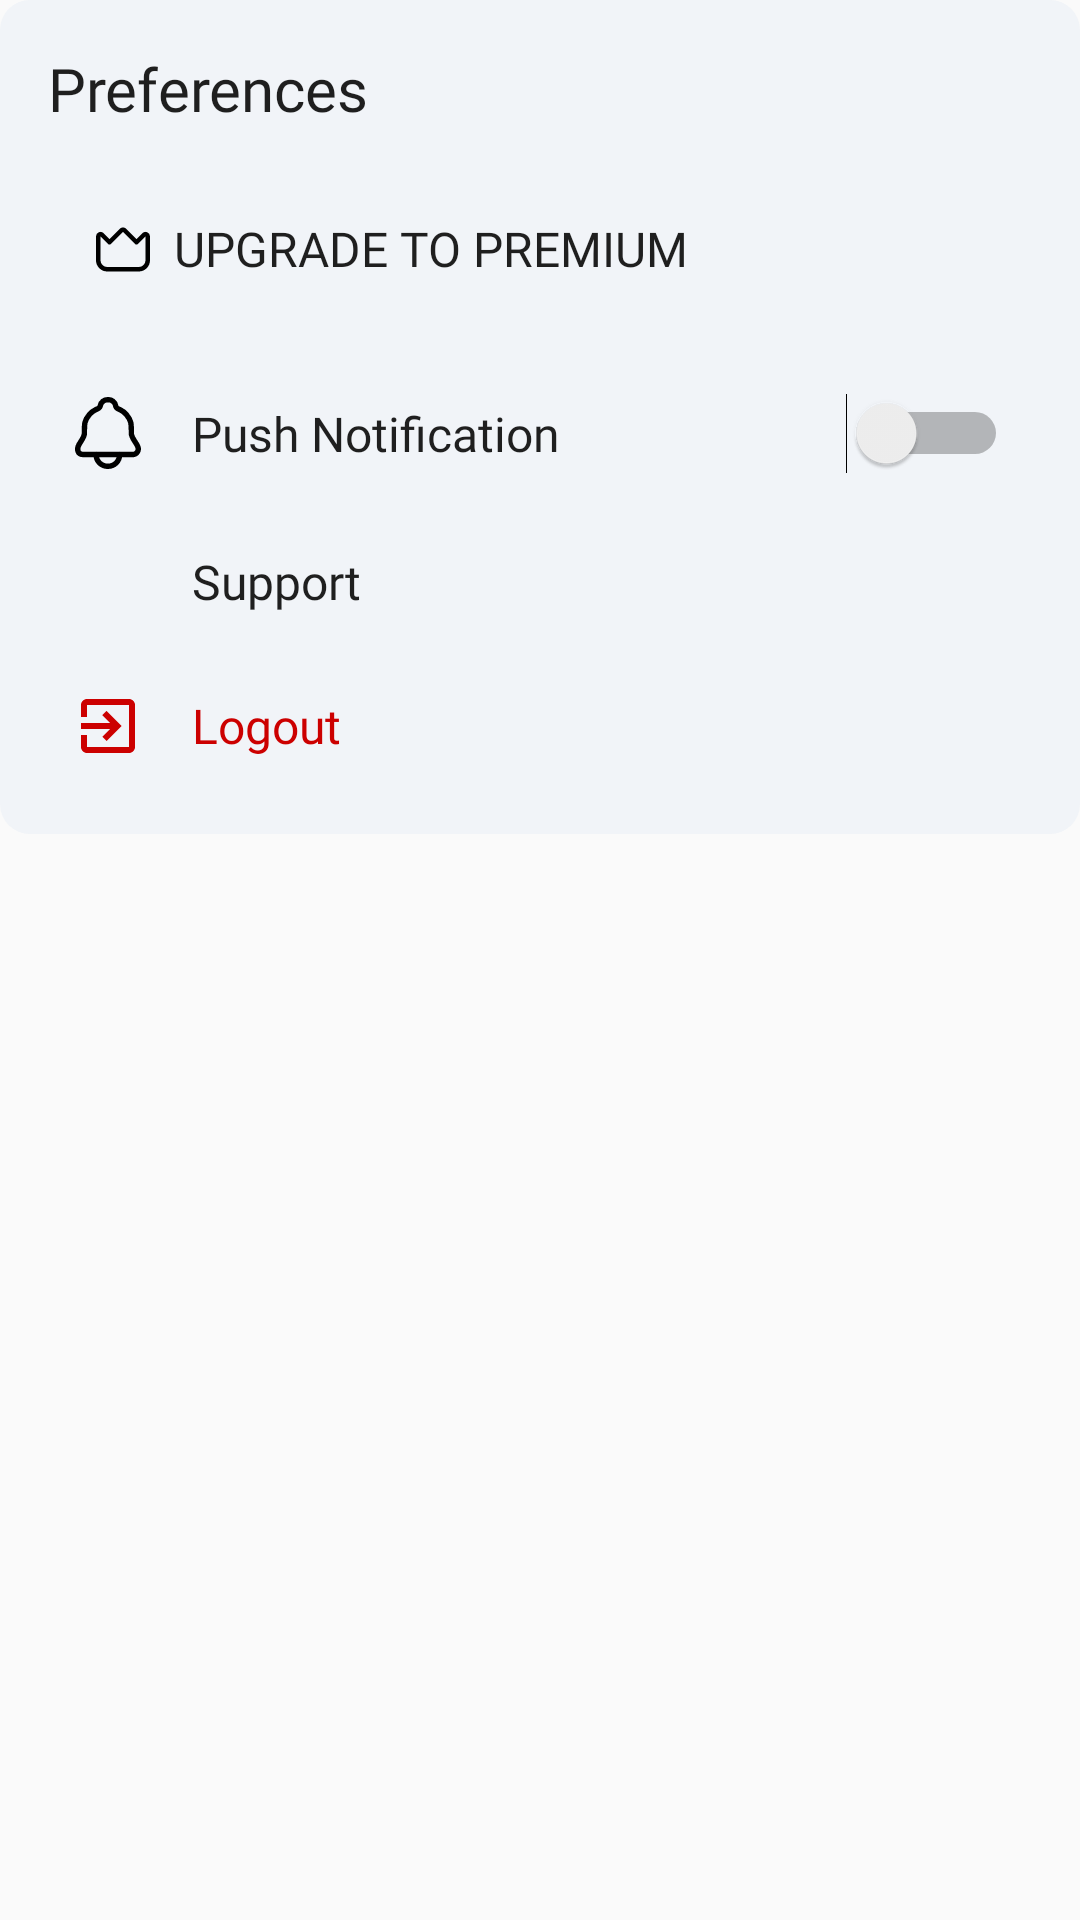

Android layout source for this screen:
<!-- AndroidManifest.xml: application theme Theme.App -->
<!-- res/layout/fragment_vp_settings.xml -->
<?xml version="1.0" encoding="utf-8"?>
<LinearLayout
    xmlns:android="http://schemas.android.com/apk/res/android"
    xmlns:tools="http://schemas.android.com/tools"
    android:layout_width="match_parent"
    android:layout_height="match_parent"
    android:orientation="vertical">

    <ScrollView
        android:layout_width="match_parent"
        android:layout_height="match_parent"
        tools:ignore="UselessParent">

        <LinearLayout
            android:layout_width="match_parent"
            android:layout_height="wrap_content"
            android:gravity="center"
            android:padding="16dp"
            android:orientation="vertical"
            android:background="@drawable/rounded_corner_settings"
            >
            
            <TextView
                android:layout_width="match_parent"
                android:layout_height="wrap_content"
                android:layout_marginBottom="16dp"
                android:text="@string/parent_menu_preferences"
                android:textSize="20sp"
                android:fontFamily="@font/semi_bold"
                android:textColor="@color/black"/>

            
            <androidx.appcompat.widget.AppCompatButton
                android:id="@+id/btnSettingsPremium"
                android:layout_width="match_parent"
                android:layout_height="48dp"
                android:layout_marginBottom="16dp"
                android:background="@drawable/bg_premium_button"
                android:drawableStart="@drawable/ic_crown"
                android:drawablePadding="8dp"
                android:fontFamily="@font/semi_bold"
                android:gravity="start|center_vertical"
                android:paddingStart="16dp"
                android:paddingEnd="16dp"
                android:text="Upgrade to Premium"
                android:textColor="@color/black"
                android:textSize="16sp" />


            
            <LinearLayout
                android:layout_width="match_parent"
                android:layout_height="wrap_content"
                android:orientation="horizontal"
                android:gravity="center_vertical"
                android:padding="8dp"
                >
                <ImageView
                    android:layout_width="24dp"
                    android:layout_height="24dp"
                    android:contentDescription="@string/notification_icon"
                    android:src="@drawable/ic_notification_outlined" />

                <TextView
                    android:layout_width="0dp"
                    android:layout_height="wrap_content"
                    android:layout_weight="1"
                    android:textSize="16sp"
                    android:fontFamily="@font/medium"
                    android:textColor="@color/black"
                    android:layout_marginStart="16dp"
                    android:text="@string/notification" />

                <Switch
                    android:id="@+id/switch_notification"
                    android:layout_width="wrap_content"
                    android:layout_height="wrap_content"
                    tools:ignore="UseSwitchCompatOrMaterialXml" />
            </LinearLayout>


            
            <LinearLayout
                android:id="@+id/support_layout"
                android:layout_width="match_parent"
                android:layout_height="wrap_content"
                android:orientation="horizontal"
                android:gravity="center_vertical"
                android:padding="8dp"
                android:layout_marginTop="8dp"
                tools:ignore="UseCompoundDrawables">

                <ImageView
                    android:layout_width="24dp"
                    android:layout_height="24dp"
                    android:contentDescription="@string/suppor_icon"
                    android:src="@drawable/ic_help_outlined"/>

                <TextView
                    android:layout_width="0dp"
                    android:layout_height="wrap_content"
                    android:layout_weight="1"
                    android:textSize="16sp"
                    android:fontFamily="@font/medium"
                    android:textColor="@color/black"
                    android:layout_marginStart="16dp"
                    android:text="@string/support" />
            </LinearLayout>

            
            <LinearLayout
                android:id="@+id/logout_layout"
                android:layout_width="match_parent"
                android:layout_height="wrap_content"
                android:orientation="horizontal"
                android:gravity="center_vertical"
                android:padding="8dp"
                android:layout_marginTop="8dp"
                tools:ignore="UseCompoundDrawables">

                <ImageView
                    android:layout_width="24dp"
                    android:layout_height="24dp"
                    android:contentDescription="@string/logout_icon"
                    android:src="@drawable/ic_exit_outlined"/>

                <TextView
                    android:layout_width="0dp"
                    android:layout_height="wrap_content"
                    android:layout_weight="1"
                    android:fontFamily="@font/medium"
                    android:textSize="16sp"
                    android:layout_marginStart="16dp"
                    android:text="@string/logout"
                    android:textColor="@android:color/holo_red_dark" />
            </LinearLayout>

        </LinearLayout>

    </ScrollView>
</LinearLayout>
<!-- resources referenced by this layout -->
<resources>
  <color name="black">#1F1F1F</color>
  <!-- drawable ic_crown (drawable) -->
  <vector xmlns:android="http://schemas.android.com/apk/res/android"
      android:width="18dp"
      android:height="18dp"
      android:viewportWidth="24"
      android:viewportHeight="24">
    <path
        android:fillColor="#FF000000"
        android:pathData="M22.766,4.566A1.994,1.994 0,0 0,20.586 5L18,7.586 13.414,3a2,2 0,0 0,-2.828 0L6,7.586 3.414,5A2,2 0,0 0,0 6.414V17a5.006,5.006 0,0 0,5 5H19a5.006,5.006 0,0 0,5 -5V6.414A2,2 0,0 0,22.766 4.566ZM22,17a3,3 0,0 1,-3 3H5a3,3 0,0 1,-3 -3V6.414L5.293,9.707a1,1 0,0 0,1.414 0L12,4.414l5.293,5.293a1,1 0,0 0,1.414 0L22,6.414Z"/>
  </vector>
  <!-- drawable ic_exit_outlined (drawable) -->
  <vector xmlns:android="http://schemas.android.com/apk/res/android" android:autoMirrored="true" android:height="24dp" android:tint="@android:color/holo_red_dark" android:viewportHeight="24" android:viewportWidth="24" android:width="24dp">
        
      <path android:fillColor="@android:color/white" android:pathData="M10.09,15.59L11.5,17l5,-5 -5,-5 -1.41,1.41L12.67,11H3v2h9.67l-2.58,2.59zM19,3H5c-1.11,0 -2,0.9 -2,2v4h2V5h14v14H5v-4H3v4c0,1.1 0.89,2 2,2h14c1.1,0 2,-0.9 2,-2V5c0,-1.1 -0.9,-2 -2,-2z"/>
      
  </vector>
  <!-- drawable ic_notification_outlined (drawable) -->
  <vector xmlns:android="http://schemas.android.com/apk/res/android"
      android:width="20dp"
      android:height="20dp"
      android:viewportWidth="20"
      android:viewportHeight="20">
    <path
        android:pathData="M9.962,15.986H16.772C17.037,16.001 17.302,15.948 17.541,15.831C17.779,15.715 17.984,15.539 18.136,15.321C18.287,15.103 18.381,14.85 18.407,14.585C18.433,14.321 18.39,14.054 18.284,13.811C17.924,12.723 16.489,11.418 16.489,10.134C16.489,7.284 16.489,6.534 15.085,4.858C14.631,4.319 14.067,3.881 13.432,3.575L12.649,3.195C12.518,3.116 12.404,3.01 12.316,2.884C12.228,2.758 12.167,2.616 12.138,2.465C12.06,1.957 11.791,1.499 11.387,1.182C10.983,0.865 10.474,0.713 9.962,0.758C9.46,0.728 8.964,0.886 8.572,1.202C8.18,1.517 7.92,1.968 7.842,2.465C7.807,2.621 7.738,2.767 7.64,2.893C7.542,3.019 7.417,3.122 7.275,3.195L6.492,3.575C5.857,3.881 5.294,4.319 4.84,4.858C3.437,6.534 3.437,7.284 3.437,10.134C3.437,11.418 2.067,12.592 1.707,13.745C1.49,14.442 1.37,15.986 3.187,15.986H9.962Z"
        android:strokeLineJoin="round"
        android:strokeWidth="1.5"
        android:fillColor="#00000000"
        android:strokeColor="#000000"
        android:strokeLineCap="round"/>
    <path
        android:pathData="M13.225,15.986C13.234,16.417 13.155,16.845 12.994,17.245C12.833,17.645 12.593,18.008 12.288,18.312C11.984,18.617 11.62,18.857 11.221,19.018C10.821,19.179 10.393,19.257 9.962,19.249C9.531,19.258 9.103,19.18 8.703,19.019C8.303,18.858 7.939,18.618 7.635,18.313C7.33,18.009 7.09,17.645 6.929,17.245C6.769,16.845 6.691,16.417 6.7,15.986"
        android:strokeLineJoin="round"
        android:strokeWidth="1.5"
        android:fillColor="#00000000"
        android:strokeColor="#000000"
        android:strokeLineCap="round"/>
  </vector>
  <!-- drawable rounded_corner_settings (drawable) -->
  <?xml version="1.0" encoding="utf-8"?>
  <shape xmlns:android="http://schemas.android.com/apk/res/android">
      <corners android:radius="10dp" /> 
      <solid android:color="#F1F4F8" /> 
  </shape>
  <string name="logout">Logout</string>
  <string name="logout_icon">logout icon</string>
  <string name="notification">Push Notification</string>
  <string name="notification_icon">Notification icon</string>
  <string name="parent_menu_preferences">Preferences</string>
  <string name="suppor_icon">suppor icon</string>
  <string name="support">Support</string>
  <style name="Theme.App" parent="Theme.AppCompat.Light.NoActionBar">
          <item name="colorPrimary">@color/primary</item>
          <item name="colorPrimaryDark">@color/primary_dark</item>
          <item name="colorAccent">@color/accent</item>
      </style>
  <color name="primary">#000000</color>
  <color name="primary_dark">#FFFFFF</color>
  <color name="accent">#000000</color>
</resources>
